Photos from the image-classification dataset "images" in the GitHub repository BeObm/PlantGraphNet. Its 10 classes are: amm, calluna, empetrum, grass, lichens, myrica, non-vegetation, rosa rugosa, salix, trees.

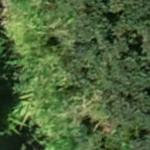
Label: myrica

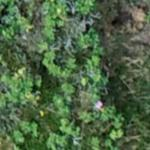
Label: rosa rugosa

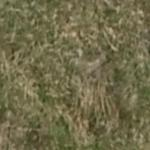
Label: grass

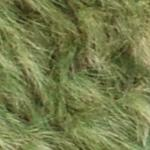
Label: amm

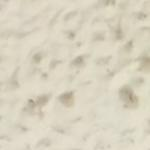
Label: non-vegetation

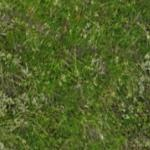
Label: empetrum
